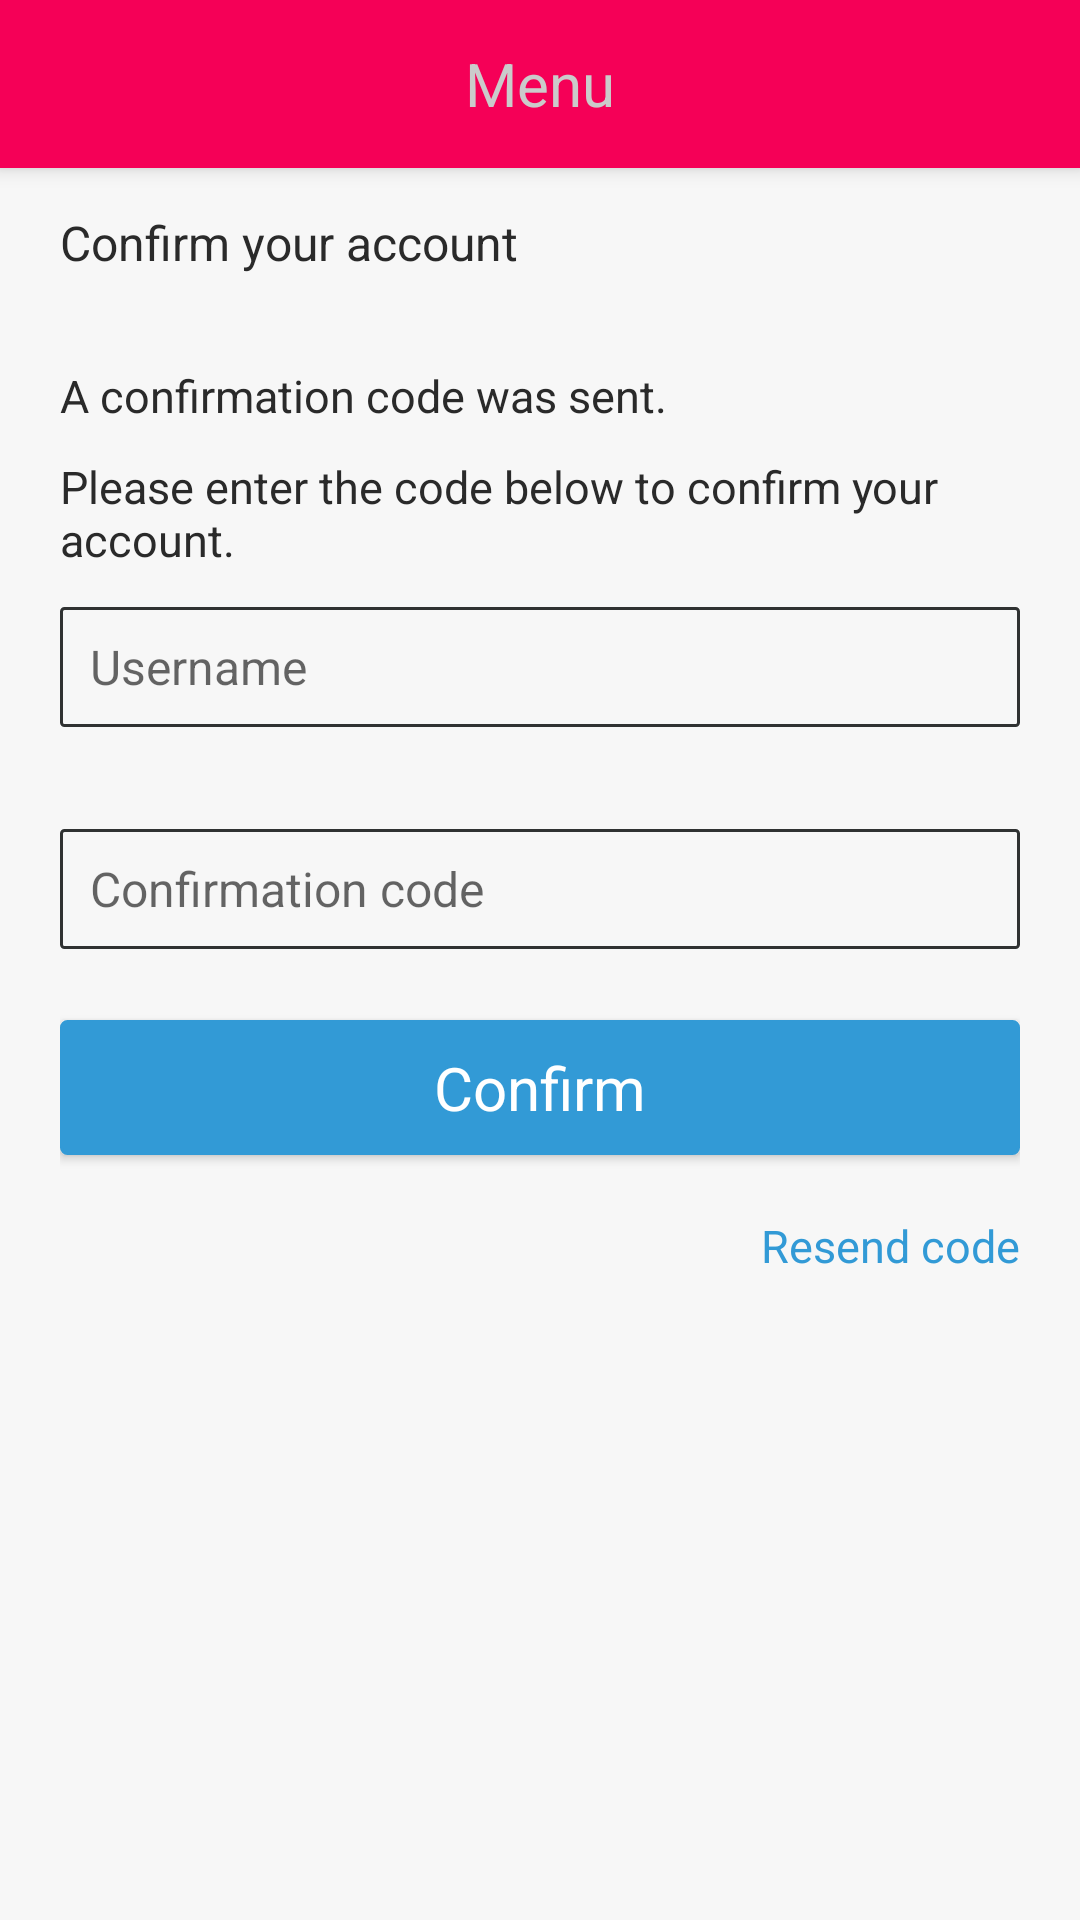

Here is an Android app screen rendered from its layout file. Give the layout XML and the strings, colors and styles it references.
<!-- AndroidManifest.xml: activity theme AppTheme.NoActionBar -->
<!-- res/layout/activity_otp.xml -->
<?xml version="1.0" encoding="utf-8"?>
<android.support.design.widget.CoordinatorLayout xmlns:android="http://schemas.android.com/apk/res/android"
    xmlns:app="http://schemas.android.com/apk/res-auto"
    xmlns:tools="http://schemas.android.com/tools"
    android:layout_width="match_parent"
    android:layout_height="match_parent"
    android:fitsSystemWindows="true"
    tools:context="com.iot.letthingsspeak.identity.views.OTPActivity">

    <android.support.design.widget.AppBarLayout
        android:layout_width="match_parent"
        android:layout_height="wrap_content"
        android:theme="@style/AppTheme.AppBarOverlay">

        <android.support.v7.widget.Toolbar
            android:id="@+id/toolbar"
            android:layout_width="match_parent"
            android:layout_height="?android:attr/actionBarSize"
            android:background="?android:attr/colorPrimary"
            app:popupTheme="@style/AppTheme.PopupOverlay">

            <TextView
                android:id="@+id/confirm_toolbar_title"
                android:layout_width="wrap_content"
                android:layout_height="wrap_content"
                android:layout_centerHorizontal="true"
                android:layout_gravity="center"
                android:text="@string/Menu"
                android:textAlignment="center"
                android:textColor="@color/toolbar_items"
                android:textSize="@dimen/action_bar_text" />
        </android.support.v7.widget.Toolbar>

    </android.support.design.widget.AppBarLayout>

    <RelativeLayout
        android:layout_width="match_parent"
        android:layout_height="match_parent"
        android:layout_marginLeft="@dimen/activity_horizontal_margin"
        android:layout_marginRight="@dimen/activity_horizontal_margin"
        android:layout_marginTop="@dimen/activity_vertical_margin">

        <TextView
            android:id="@+id/textViewConfirmTitle"
            android:layout_width="match_parent"
            android:layout_height="wrap_content"
            android:layout_alignParentTop="true"
            android:layout_centerHorizontal="true"
            android:text="Confirm your account"
            android:textAppearance="?android:attr/textAppearanceLarge" />

        <Space
            android:id="@+id/space_confirm_1"
            android:layout_width="match_parent"
            android:layout_height="@dimen/activity_inter_group_separation"
            android:layout_below="@+id/textViewConfirmTitle"
            android:layout_centerHorizontal="true" />

        <TextView
            android:id="@+id/textViewConfirmSubtext_1"
            android:layout_width="match_parent"
            android:layout_height="wrap_content"
            android:layout_below="@id/space_confirm_1"
            android:layout_centerHorizontal="true"
            android:text="A confirmation code was sent."
            android:textAppearance="?android:attr/textAppearanceSmall"
            android:textSize="@dimen/activity_text_size_small" />

        <Space
            android:id="@+id/space_confirm_1B"
            android:layout_width="match_parent"
            android:layout_height="@dimen/activity_intra_group_separation"
            android:layout_below="@+id/textViewConfirmSubtext_1"
            android:layout_centerHorizontal="true" />

        <TextView
            android:layout_width="match_parent"
            android:layout_height="wrap_content"
            android:layout_below="@id/space_confirm_1B"
            android:layout_centerHorizontal="true"
            android:text="Please enter the code below to confirm your account."
            android:textAppearance="?android:attr/textAppearanceSmall"
            android:textSize="@dimen/activity_text_size_small" />

        <Space
            android:id="@+id/space_confirm_1A"
            android:layout_width="match_parent"
            android:layout_height="30dp"
            android:layout_below="@id/space_confirm_1B"
            android:layout_centerHorizontal="true" />

        <TextView
            android:id="@+id/textViewConfirmUserIdLabel"
            android:layout_width="match_parent"
            android:layout_height="wrap_content"
            android:layout_below="@id/space_confirm_1A"
            android:layout_centerHorizontal="true"
            android:text=" "
            android:textAppearance="?android:attr/textAppearanceSmall"
            android:textSize="@dimen/activity_text_size_small" />

        <EditText
            android:id="@+id/editTextConfirmUserId"
            android:layout_width="match_parent"
            android:layout_height="@dimen/activity_text_height"
            android:layout_below="@id/textViewConfirmUserIdLabel"
            android:layout_centerHorizontal="true"
            android:background="@drawable/text_border_selector"
            android:hint="Username"
            android:inputType="textPersonName"
            android:paddingLeft="@dimen/activity_text_padding"
            android:paddingRight="@dimen/activity_text_padding" />

        <TextView
            android:id="@+id/textViewConfirmUserIdMessage"
            android:layout_width="match_parent"
            android:layout_height="wrap_content"
            android:layout_below="@id/editTextConfirmUserId"
            android:layout_centerHorizontal="true"
            android:text=" "
            android:textAppearance="?android:attr/textAppearanceSmall"
            android:textColor="@color/alert"
            android:textSize="@dimen/activity_text_padding" />

        <TextView
            android:id="@+id/textViewConfirmCodeLabel"
            android:layout_width="match_parent"
            android:layout_height="wrap_content"
            android:layout_below="@id/textViewConfirmUserIdMessage"
            android:layout_centerHorizontal="true"
            android:text=" "
            android:textAppearance="?android:attr/textAppearanceSmall"
            android:textSize="@dimen/activity_text_size_small" />

        <EditText
            android:id="@+id/editTextConfirmCode"
            android:layout_width="match_parent"
            android:layout_height="@dimen/activity_text_height"
            android:layout_below="@id/textViewConfirmCodeLabel"
            android:layout_centerHorizontal="true"
            android:background="@drawable/text_border_selector"
            android:hint="Confirmation code"
            android:inputType="number"
            android:paddingLeft="@dimen/activity_text_padding"
            android:paddingRight="@dimen/activity_text_padding" />

        <TextView
            android:id="@+id/textViewConfirmCodeMessage"
            android:layout_width="match_parent"
            android:layout_height="wrap_content"
            android:layout_below="@id/editTextConfirmCode"
            android:layout_centerHorizontal="true"
            android:text=" "
            android:textAppearance="?android:attr/textAppearanceSmall"
            android:textColor="@color/alert"
            android:textSize="@dimen/activity_text_padding" />

        <Space
            android:id="@+id/space_confirm_2"
            android:layout_width="match_parent"
            android:layout_height="@dimen/activity_intra_group_separation"
            android:layout_below="@id/textViewConfirmCodeMessage" />

        <Button
            android:id="@+id/confirm_button"
            android:layout_width="match_parent"
            android:layout_height="@dimen/activity_button_height"
            android:layout_below="@id/space_confirm_2"
            android:layout_centerHorizontal="true"
            android:background="@drawable/button_selector"
            android:text="Confirm"
            android:textAllCaps="false"
            android:textColor="@color/white"
            android:textSize="@dimen/activity_button_text_size" />

        <Space
            android:id="@+id/space_confirm_3"
            android:layout_width="match_parent"
            android:layout_height="20dp"
            android:layout_below="@id/confirm_button" />

        <TextView
            android:id="@+id/resend_confirm_req"
            android:layout_width="wrap_content"
            android:layout_height="wrap_content"
            android:layout_alignParentEnd="true"
            android:layout_below="@+id/space_confirm_3"
            android:text="Resend code"
            android:textAllCaps="false"
            android:textAppearance="?android:attr/textAppearanceSmall"
            android:textColor="@color/button_default"
            android:textSize="15sp" />

    </RelativeLayout>


</android.support.design.widget.CoordinatorLayout>
<!-- resources referenced by this layout -->
<resources>
  <color name="alert">#AC1600</color>
  <color name="button_default">#329AD6</color>
  <color name="toolbar_items">#CBCBCB</color>
  <color name="white">#FFFFFF</color>
  <dimen name="action_bar_text">20sp</dimen>
  <dimen name="activity_button_height">45dp</dimen>
  <dimen name="activity_button_text_size">20sp</dimen>
  <dimen name="activity_horizontal_margin">20dp</dimen>
  <dimen name="activity_inter_group_separation">30dp</dimen>
  <dimen name="activity_intra_group_separation">10dp</dimen>
  <dimen name="activity_text_height">40dp</dimen>
  <dimen name="activity_text_padding">10sp</dimen>
  <dimen name="activity_text_size_small">15sp</dimen>
  <dimen name="activity_vertical_margin">70dp</dimen>
  <string name="Menu">Menu</string>
  <style name="AppTheme.AppBarOverlay" parent="ThemeOverlay.AppCompat.Dark.ActionBar" />
  <style name="AppTheme.PopupOverlay" parent="ThemeOverlay.AppCompat.Light" />
  <style name="AppTheme.NoActionBar" parent="AppTheme">
          <item name="windowActionBar">false</item>
          <item name="windowNoTitle">true</item>
      </style>
  <!-- drawable button_default (drawable) -->
  <?xml version="1.0" encoding="utf-8"?>
  <shape xmlns:android="http://schemas.android.com/apk/res/android">
  
      <solid android:color="@color/button_default" />
      <stroke
          android:width="@dimen/activity_button_border"
          android:color="@color/button_default" />
      <corners android:radius="@dimen/activity_button_radius" />
  
  </shape>
  <!-- drawable button_pressed (drawable) -->
  <?xml version="1.0" encoding="utf-8"?>
  <shape xmlns:android="http://schemas.android.com/apk/res/android">
  
      <solid android:color="@color/button_pressed" />
      <stroke
          android:width="@dimen/activity_button_border"
          android:color="@color/button_pressed" />
      <corners android:radius="@dimen/activity_button_radius" />
  
  </shape>
  <!-- drawable text_border_default (drawable) -->
  <?xml version="1.0" encoding="utf-8"?>
  <shape xmlns:android="http://schemas.android.com/apk/res/android">
  
      <solid android:color="@android:color/transparent" />
      <stroke
          android:width="@dimen/activity_text_border"
          android:color="@color/text_border_default" />
      <corners android:radius="@dimen/activity_text_radius" />
  
  </shape>
  <!-- drawable text_border_selected (drawable) -->
  <?xml version="1.0" encoding="utf-8"?>
  <shape xmlns:android="http://schemas.android.com/apk/res/android">
  
      <solid android:color="@android:color/transparent" />
      <stroke
          android:width="@dimen/activity_text_border"
          android:color="@color/text_border_selected" />
      <corners android:radius="@dimen/activity_text_radius" />
  
  </shape>
  <dimen name="activity_button_border">1dp</dimen>
  <dimen name="activity_button_radius">2dp</dimen>
  <color name="button_pressed">#2A5C91</color>
  <dimen name="activity_text_border">1dp</dimen>
  <color name="text_border_default">#303232</color>
  <dimen name="activity_text_radius">1dp</dimen>
  <color name="text_border_selected">#4EA9DC</color>
  <color name="colorPrimary">#F50057</color>
  <color name="colorPrimaryDark">#F50057</color>
  <color name="colorAccent">#FF4081</color>
  <color name="black_effective">#2a2a2a</color>
  <color name="bg_color">#f7f7f7</color>
  <style name="MaterialDrawer.DrawerArrowStyle" parent="Widget.AppCompat.DrawerArrowToggle">
          <item name="spinBars">false</item>
          <item name="color">@color/white</item>
      </style>
  <style name="TextAppearance.Text.Regular" parent="android:TextAppearance">
          <item name="fontPath">fonts/source-sans-pro/SourceSansPro-Regular.ttf</item>
      </style>
</resources>
